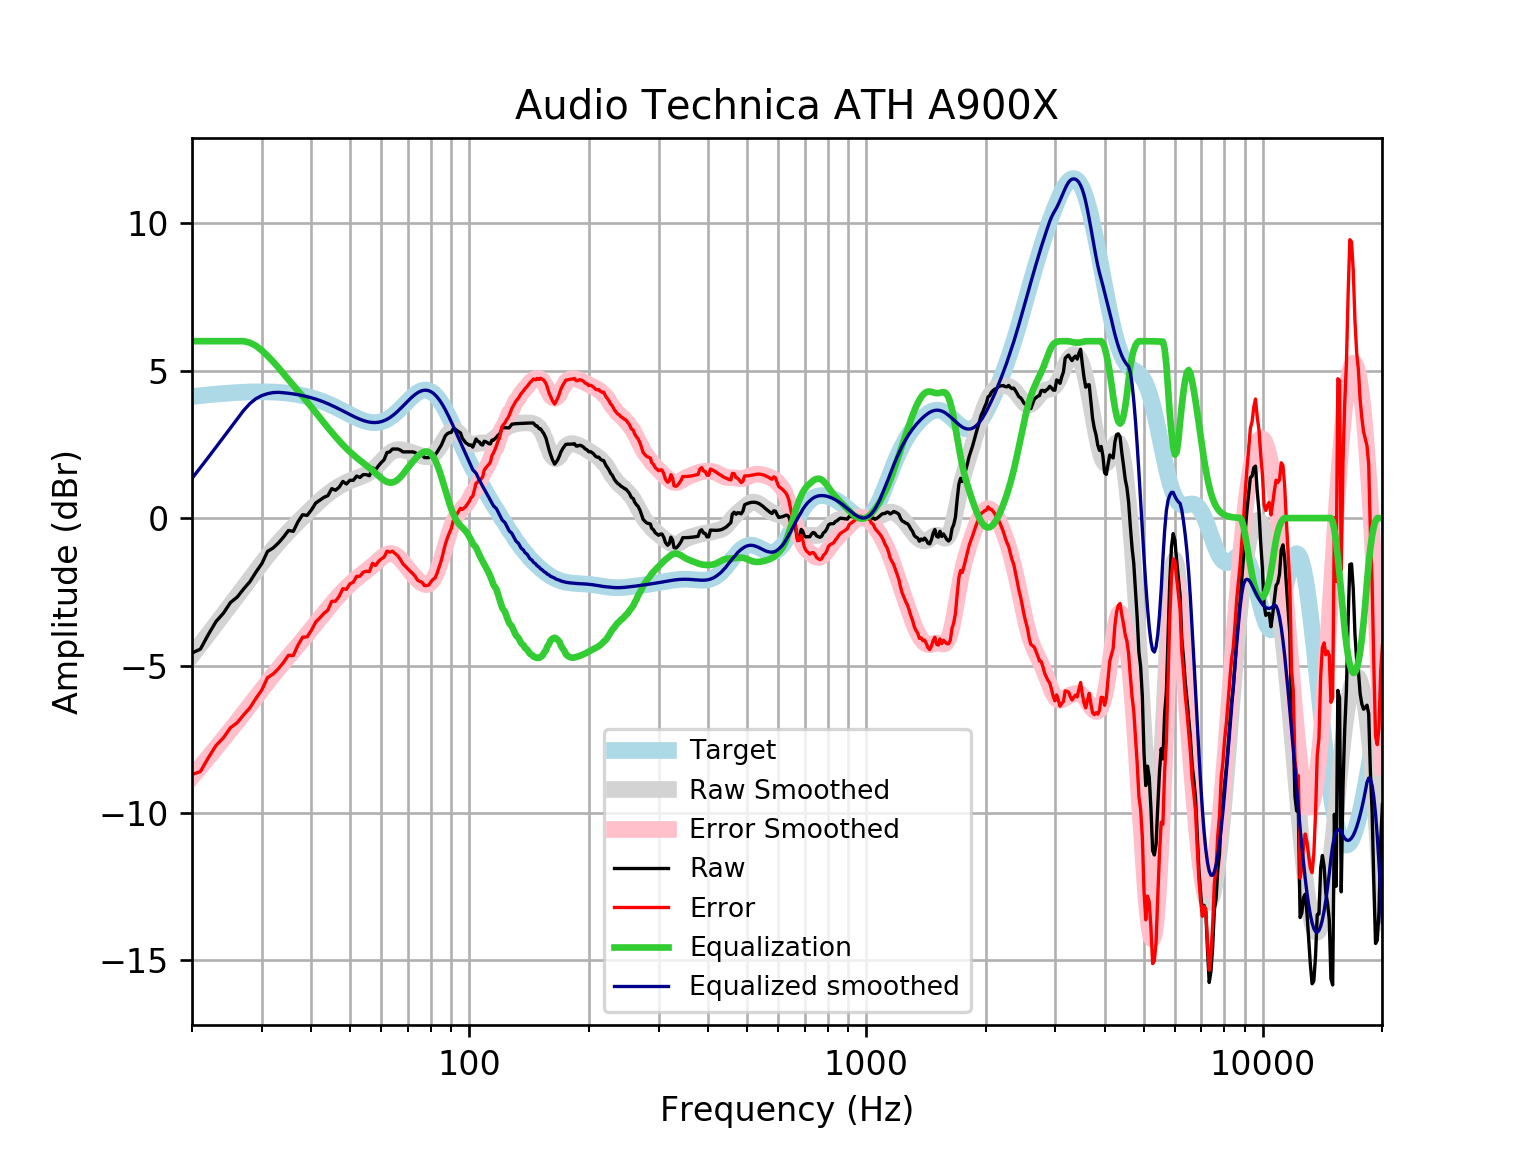

The table this chart was drawn from, first rows:
frequency, raw, error, smoothed, error_smoothed, equalization, equalized_raw, equalized_smoothed, target
20, -4.576, -8.696, -4.655, -8.776, 6, 1.424, 1.345, 4.121
21, -4.444, -8.596, -4.288, -8.441, 6, 1.556, 1.712, 4.152
22, -3.943, -8.123, -3.934, -8.114, 6, 2.057, 2.066, 4.18
23, -3.505, -7.71, -3.591, -7.797, 6, 2.495, 2.409, 4.205
24, -3.225, -7.452, -3.261, -7.488, 6, 2.775, 2.739, 4.227
25, -2.865, -7.11, -2.945, -7.189, 6.0, 3.135, 3.055, 4.245
26, -2.679, -6.938, -2.639, -6.899, 6.0, 3.321, 3.361, 4.259
27, -2.399, -6.669, -2.345, -6.616, 6, 3.601, 3.655, 4.271
28, -2.154, -6.432, -2.061, -6.34, 5.948, 3.794, 3.887, 4.278
29, -1.827, -6.11, -1.789, -6.072, 5.841, 4.014, 4.052, 4.283
30, -1.542, -5.826, -1.529, -5.813, 5.685, 4.142, 4.156, 4.284
31, -1.131, -5.412, -1.283, -5.565, 5.503, 4.373, 4.22, 4.281
32, -1.016, -5.291, -1.054, -5.329, 5.311, 4.294, 4.256, 4.275
33, -0.8476, -5.113, -0.8422, -5.107, 5.107, 4.26, 4.265, 4.265
34, -0.6471, -4.898, -0.6465, -4.898, 4.898, 4.25, 4.251, 4.251
35, -0.4206, -4.654, -0.4649, -4.698, 4.698, 4.278, 4.233, 4.233
36, -0.4492, -4.661, -0.2949, -4.506, 4.506, 4.057, 4.211, 4.211
37, -0.1222, -4.307, -0.1334, -4.318, 4.318, 4.196, 4.185, 4.185
38, 0.1135, -4.041, 0.02172, -4.132, 4.132, 4.246, 4.154, 4.155
39, 0.0917, -4.028, 0.1714, -3.947, 3.947, 4.039, 4.119, 4.12
40, 0.2779, -3.802, 0.3155, -3.764, 3.764, 4.042, 4.079, 4.08
41, 0.5099, -3.527, 0.453, -3.582, 3.582, 4.092, 4.035, 4.037
42, 0.6063, -3.382, 0.5825, -3.405, 3.405, 4.011, 3.987, 3.989
43, 0.7028, -3.234, 0.7026, -3.233, 3.233, 3.935, 3.935, 3.937
44, 0.7611, -3.12, 0.8126, -3.067, 3.067, 3.828, 3.88, 3.881
45, 0.9992, -2.824, 0.9121, -2.909, 2.909, 3.908, 3.821, 3.823
46, 0.9452, -2.817, 1.001, -2.759, 2.759, 3.704, 3.76, 3.762
47, 1.05, -2.649, 1.08, -2.618, 2.618, 3.668, 3.698, 3.7
48, 1.243, -2.394, 1.15, -2.485, 2.485, 3.728, 3.635, 3.636
49, 1.156, -2.417, 1.211, -2.362, 2.362, 3.518, 3.572, 3.574
50, 1.281, -2.231, 1.264, -2.248, 2.248, 3.529, 3.512, 3.512
51, 1.281, -2.173, 1.31, -2.143, 2.143, 3.425, 3.454, 3.454
52, 1.425, -1.975, 1.353, -2.047, 2.047, 3.472, 3.4, 3.4
53, 1.378, -1.974, 1.394, -1.958, 1.958, 3.336, 3.352, 3.351
54, 1.474, -1.836, 1.438, -1.873, 1.873, 3.347, 3.311, 3.31
55, 1.474, -1.802, 1.489, -1.789, 1.789, 3.264, 3.279, 3.276
56, 1.436, -1.817, 1.551, -1.704, 1.704, 3.14, 3.255, 3.253
57, 1.704, -1.535, 1.626, -1.616, 1.616, 3.32, 3.242, 3.239
58, 1.628, -1.609, 1.715, -1.526, 1.526, 3.154, 3.24, 3.237
59, 1.773, -1.473, 1.814, -1.436, 1.436, 3.209, 3.25, 3.246
60, 1.885, -1.383, 1.92, -1.352, 1.352, 3.237, 3.272, 3.268
61, 1.983, -1.318, 2.025, -1.28, 1.28, 3.263, 3.305, 3.301
62, 2.223, -1.123, 2.122, -1.229, 1.229, 3.452, 3.35, 3.346
63, 2.245, -1.157, 2.203, -1.203, 1.203, 3.449, 3.406, 3.402
64, 2.342, -1.126, 2.263, -1.208, 1.208, 3.55, 3.471, 3.468
65, 2.342, -1.2, 2.302, -1.243, 1.243, 3.584, 3.545, 3.542
66, 2.342, -1.28, 2.32, -1.305, 1.305, 3.646, 3.625, 3.622
67, 2.305, -1.402, 2.321, -1.388, 1.388, 3.694, 3.709, 3.707
68, 2.245, -1.55, 2.309, -1.487, 1.487, 3.733, 3.796, 3.796
69, 2.245, -1.638, 2.29, -1.594, 1.594, 3.84, 3.884, 3.884
70, 2.245, -1.725, 2.266, -1.703, 1.703, 3.949, 3.97, 3.97
71, 2.245, -1.807, 2.241, -1.81, 1.81, 4.056, 4.051, 4.053
72, 2.245, -1.883, 2.214, -1.911, 1.911, 4.157, 4.126, 4.128
73, 2.222, -1.973, 2.187, -2.005, 2.005, 4.227, 4.192, 4.195
74, 2.149, -2.102, 2.159, -2.089, 2.089, 4.238, 4.248, 4.251
75, 2.149, -2.146, 2.132, -2.16, 2.16, 4.309, 4.291, 4.295
76, 2.149, -2.176, 2.106, -2.215, 2.215, 4.364, 4.321, 4.325
77, 2.053, -2.288, 2.087, -2.249, 2.249, 4.302, 4.336, 4.341
78, 2.051, -2.29, 2.078, -2.258, 2.258, 4.309, 4.336, 4.34
79, 2.053, -2.272, 2.083, -2.237, 2.237, 4.289, 4.32, 4.324
... 553 more rows
